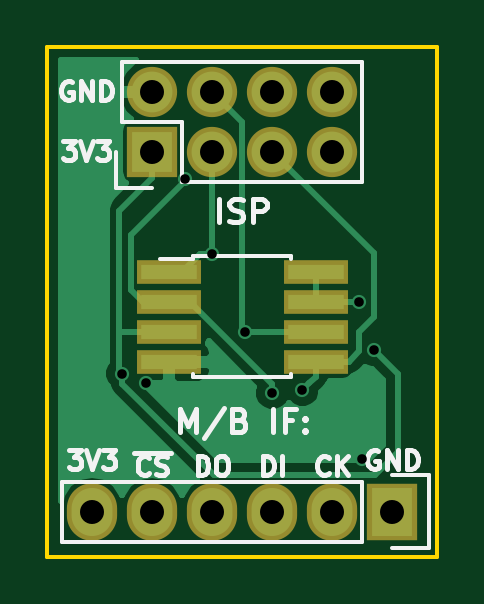
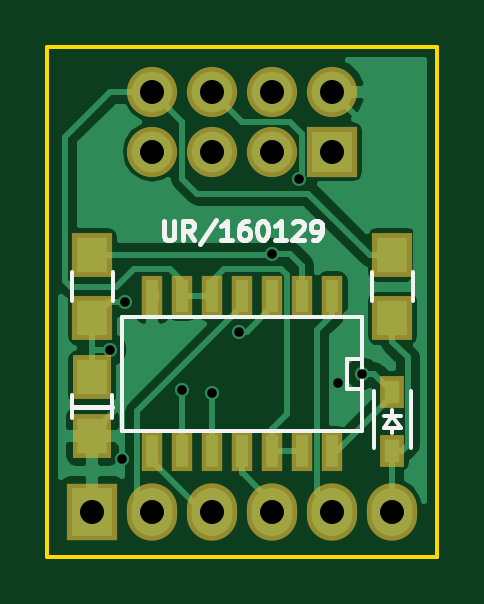
Circuit board: 8 layer files. Board 16.5 x 21.6 mm.
- bottom_copper: spisolator-B.Cu.gbr (22381 bytes)
- bottom_mask: spisolator-B.Mask.gbr (1483 bytes)
- bottom_silk: spisolator-B.SilkS.gbr (4461 bytes)
- outline: spisolator-Edge.Cuts.gbr (511 bytes)
- top_copper: spisolator-F.Cu.gbr (11086 bytes)
- top_mask: spisolator-F.Mask.gbr (1020 bytes)
- top_silk: spisolator-F.SilkS.gbr (9609 bytes)
- drill: spisolator.drl (562 bytes)

=== bottom_copper: spisolator-B.Cu.gbr (22381 bytes, source omitted) ===
=== bottom_mask: spisolator-B.Mask.gbr ===
G04 #@! TF.FileFunction,Soldermask,Bot*
%FSLAX46Y46*%
G04 Gerber Fmt 4.6, Leading zero omitted, Abs format (unit mm)*
G04 Created by KiCad (PCBNEW 4.0.1-stable) date Fri 29 Jan 2016 11:03:32 AM EET*
%MOMM*%
G01*
G04 APERTURE LIST*
%ADD10C,0.100000*%
%ADD11R,0.908000X1.743000*%
%ADD12R,1.050000X1.390000*%
%ADD13R,2.127200X2.127200*%
%ADD14O,2.127200X2.127200*%
%ADD15R,1.650000X1.900000*%
%ADD16R,2.127200X2.432000*%
%ADD17O,2.127200X2.432000*%
%ADD18R,1.700000X1.900000*%
G04 APERTURE END LIST*
D10*
D11*
X144780000Y-111533000D03*
X146050000Y-111533000D03*
X147320000Y-111533000D03*
X148590000Y-111533000D03*
X149860000Y-111533000D03*
X151130000Y-111533000D03*
X152400000Y-111533000D03*
X152400000Y-118083000D03*
X151130000Y-118083000D03*
X148590000Y-118083000D03*
X147320000Y-118083000D03*
X146050000Y-118083000D03*
X144780000Y-118083000D03*
X149860000Y-118083000D03*
D12*
X142240000Y-115585000D03*
X142240000Y-118095000D03*
D13*
X144780000Y-105410000D03*
D14*
X144780000Y-102870000D03*
X147320000Y-105410000D03*
X147320000Y-102870000D03*
X149860000Y-105410000D03*
X149860000Y-102870000D03*
X152400000Y-105410000D03*
X152400000Y-102870000D03*
D15*
X154940000Y-117455000D03*
X154940000Y-114955000D03*
D16*
X154940000Y-120650000D03*
D17*
X152400000Y-120650000D03*
X149860000Y-120650000D03*
X147320000Y-120650000D03*
X144780000Y-120650000D03*
X142240000Y-120650000D03*
D18*
X142240000Y-109775000D03*
X142240000Y-112475000D03*
X154940000Y-112475000D03*
X154940000Y-109775000D03*
M02*

=== bottom_silk: spisolator-B.SilkS.gbr ===
G04 #@! TF.FileFunction,Legend,Bot*
%FSLAX46Y46*%
G04 Gerber Fmt 4.6, Leading zero omitted, Abs format (unit mm)*
G04 Created by KiCad (PCBNEW 4.0.1-stable) date Fri 29 Jan 2016 11:03:32 AM EET*
%MOMM*%
G01*
G04 APERTURE LIST*
%ADD10C,0.100000*%
%ADD11C,0.200000*%
%ADD12C,0.150000*%
G04 APERTURE END LIST*
D10*
D11*
X151923334Y-108337405D02*
X151923334Y-108985024D01*
X151885239Y-109061214D01*
X151847143Y-109099310D01*
X151770953Y-109137405D01*
X151618572Y-109137405D01*
X151542381Y-109099310D01*
X151504286Y-109061214D01*
X151466191Y-108985024D01*
X151466191Y-108337405D01*
X150628096Y-109137405D02*
X150894763Y-108756452D01*
X151085239Y-109137405D02*
X151085239Y-108337405D01*
X150780477Y-108337405D01*
X150704286Y-108375500D01*
X150666191Y-108413595D01*
X150628096Y-108489786D01*
X150628096Y-108604071D01*
X150666191Y-108680262D01*
X150704286Y-108718357D01*
X150780477Y-108756452D01*
X151085239Y-108756452D01*
X149713810Y-108299310D02*
X150399525Y-109327881D01*
X149028096Y-109137405D02*
X149485239Y-109137405D01*
X149256668Y-109137405D02*
X149256668Y-108337405D01*
X149332858Y-108451690D01*
X149409049Y-108527881D01*
X149485239Y-108565976D01*
X148342382Y-108337405D02*
X148494763Y-108337405D01*
X148570953Y-108375500D01*
X148609048Y-108413595D01*
X148685239Y-108527881D01*
X148723334Y-108680262D01*
X148723334Y-108985024D01*
X148685239Y-109061214D01*
X148647144Y-109099310D01*
X148570953Y-109137405D01*
X148418572Y-109137405D01*
X148342382Y-109099310D01*
X148304286Y-109061214D01*
X148266191Y-108985024D01*
X148266191Y-108794548D01*
X148304286Y-108718357D01*
X148342382Y-108680262D01*
X148418572Y-108642167D01*
X148570953Y-108642167D01*
X148647144Y-108680262D01*
X148685239Y-108718357D01*
X148723334Y-108794548D01*
X147770953Y-108337405D02*
X147694762Y-108337405D01*
X147618572Y-108375500D01*
X147580477Y-108413595D01*
X147542381Y-108489786D01*
X147504286Y-108642167D01*
X147504286Y-108832643D01*
X147542381Y-108985024D01*
X147580477Y-109061214D01*
X147618572Y-109099310D01*
X147694762Y-109137405D01*
X147770953Y-109137405D01*
X147847143Y-109099310D01*
X147885239Y-109061214D01*
X147923334Y-108985024D01*
X147961429Y-108832643D01*
X147961429Y-108642167D01*
X147923334Y-108489786D01*
X147885239Y-108413595D01*
X147847143Y-108375500D01*
X147770953Y-108337405D01*
X146742381Y-109137405D02*
X147199524Y-109137405D01*
X146970953Y-109137405D02*
X146970953Y-108337405D01*
X147047143Y-108451690D01*
X147123334Y-108527881D01*
X147199524Y-108565976D01*
X146437619Y-108413595D02*
X146399524Y-108375500D01*
X146323333Y-108337405D01*
X146132857Y-108337405D01*
X146056667Y-108375500D01*
X146018571Y-108413595D01*
X145980476Y-108489786D01*
X145980476Y-108565976D01*
X146018571Y-108680262D01*
X146475714Y-109137405D01*
X145980476Y-109137405D01*
X145599524Y-109137405D02*
X145447143Y-109137405D01*
X145370952Y-109099310D01*
X145332857Y-109061214D01*
X145256666Y-108946929D01*
X145218571Y-108794548D01*
X145218571Y-108489786D01*
X145256666Y-108413595D01*
X145294762Y-108375500D01*
X145370952Y-108337405D01*
X145523333Y-108337405D01*
X145599524Y-108375500D01*
X145637619Y-108413595D01*
X145675714Y-108489786D01*
X145675714Y-108680262D01*
X145637619Y-108756452D01*
X145599524Y-108794548D01*
X145523333Y-108832643D01*
X145370952Y-108832643D01*
X145294762Y-108794548D01*
X145256666Y-108756452D01*
X145218571Y-108680262D01*
X154114500Y-116205000D02*
X155765500Y-116205000D01*
D12*
X153670000Y-117221000D02*
X153670000Y-112395000D01*
X153670000Y-112395000D02*
X143510000Y-112395000D01*
X143510000Y-112395000D02*
X143510000Y-117221000D01*
X143510000Y-117221000D02*
X153670000Y-117221000D01*
X143510000Y-115443000D02*
X144145000Y-115443000D01*
X144145000Y-115443000D02*
X144145000Y-114173000D01*
X144145000Y-114173000D02*
X143510000Y-114173000D01*
X142240000Y-117090000D02*
X142240000Y-117340000D01*
X142240000Y-116590000D02*
X142240000Y-116340000D01*
X142240000Y-116590000D02*
X141890000Y-117090000D01*
X141890000Y-117090000D02*
X142590000Y-117090000D01*
X142590000Y-117090000D02*
X142240000Y-116590000D01*
X141890000Y-116590000D02*
X142590000Y-116590000D01*
X143040000Y-115540000D02*
X143040000Y-117940000D01*
X141440000Y-115540000D02*
X141440000Y-117940000D01*
X155790000Y-115705000D02*
X155790000Y-116705000D01*
X154090000Y-116705000D02*
X154090000Y-115705000D01*
X143115000Y-111725000D02*
X143115000Y-110525000D01*
X141365000Y-110525000D02*
X141365000Y-111725000D01*
X154065000Y-110525000D02*
X154065000Y-111725000D01*
X155815000Y-111725000D02*
X155815000Y-110525000D01*
M02*

=== outline: spisolator-Edge.Cuts.gbr ===
G04 #@! TF.FileFunction,Profile,NP*
%FSLAX46Y46*%
G04 Gerber Fmt 4.6, Leading zero omitted, Abs format (unit mm)*
G04 Created by KiCad (PCBNEW 4.0.1-stable) date Fri 29 Jan 2016 11:03:32 AM EET*
%MOMM*%
G01*
G04 APERTURE LIST*
%ADD10C,0.100000*%
%ADD11C,0.150000*%
G04 APERTURE END LIST*
D10*
D11*
X140335000Y-100965000D02*
X140335000Y-122555000D01*
X156845000Y-100965000D02*
X140335000Y-100965000D01*
X156845000Y-122555000D02*
X156845000Y-100965000D01*
X140335000Y-122555000D02*
X156845000Y-122555000D01*
M02*

=== top_copper: spisolator-F.Cu.gbr (11086 bytes, source omitted) ===
=== top_mask: spisolator-F.Mask.gbr ===
G04 #@! TF.FileFunction,Soldermask,Top*
%FSLAX46Y46*%
G04 Gerber Fmt 4.6, Leading zero omitted, Abs format (unit mm)*
G04 Created by KiCad (PCBNEW 4.0.1-stable) date Fri 29 Jan 2016 11:03:32 AM EET*
%MOMM*%
G01*
G04 APERTURE LIST*
%ADD10C,0.100000*%
%ADD11R,2.750000X1.000000*%
%ADD12R,2.127200X2.127200*%
%ADD13O,2.127200X2.127200*%
%ADD14R,2.127200X2.432000*%
%ADD15O,2.127200X2.432000*%
G04 APERTURE END LIST*
D10*
D11*
X145490000Y-110490000D03*
X145490000Y-111760000D03*
X145490000Y-113030000D03*
X145490000Y-114300000D03*
X151690000Y-114300000D03*
X151690000Y-113030000D03*
X151690000Y-111760000D03*
X151690000Y-110490000D03*
D12*
X144780000Y-105410000D03*
D13*
X144780000Y-102870000D03*
X147320000Y-105410000D03*
X147320000Y-102870000D03*
X149860000Y-105410000D03*
X149860000Y-102870000D03*
X152400000Y-105410000D03*
X152400000Y-102870000D03*
D14*
X154940000Y-120650000D03*
D15*
X152400000Y-120650000D03*
X149860000Y-120650000D03*
X147320000Y-120650000D03*
X144780000Y-120650000D03*
X142240000Y-120650000D03*
M02*

=== top_silk: spisolator-F.SilkS.gbr (9609 bytes, source omitted) ===
=== drill: spisolator.drl ===
M48
;DRILL file {KiCad 4.0.1-stable} date Fri 29 Jan 2016 11:03:54 AM EET
;FORMAT={2:4/ absolute / inch / keep zeros}
FMAT,2
INCH,TZ
T1C0.016
T2C0.040
%
G90
G05
M72
T1
X056500Y-045200
X056900Y-045350
X057550Y-041950
X058000Y-043200
X058550Y-044500
X059000Y-045525
X059500Y-045475
X060450Y-044000
X060500Y-046625
X060700Y-044800
T2
X056000Y-047500
X057000Y-040500
X057000Y-041500
X057000Y-047500
X058000Y-040500
X058000Y-041500
X058000Y-047500
X059000Y-040500
X059000Y-041500
X059000Y-047500
X060000Y-040500
X060000Y-041500
X060000Y-047500
X061000Y-047500
T0
M30
